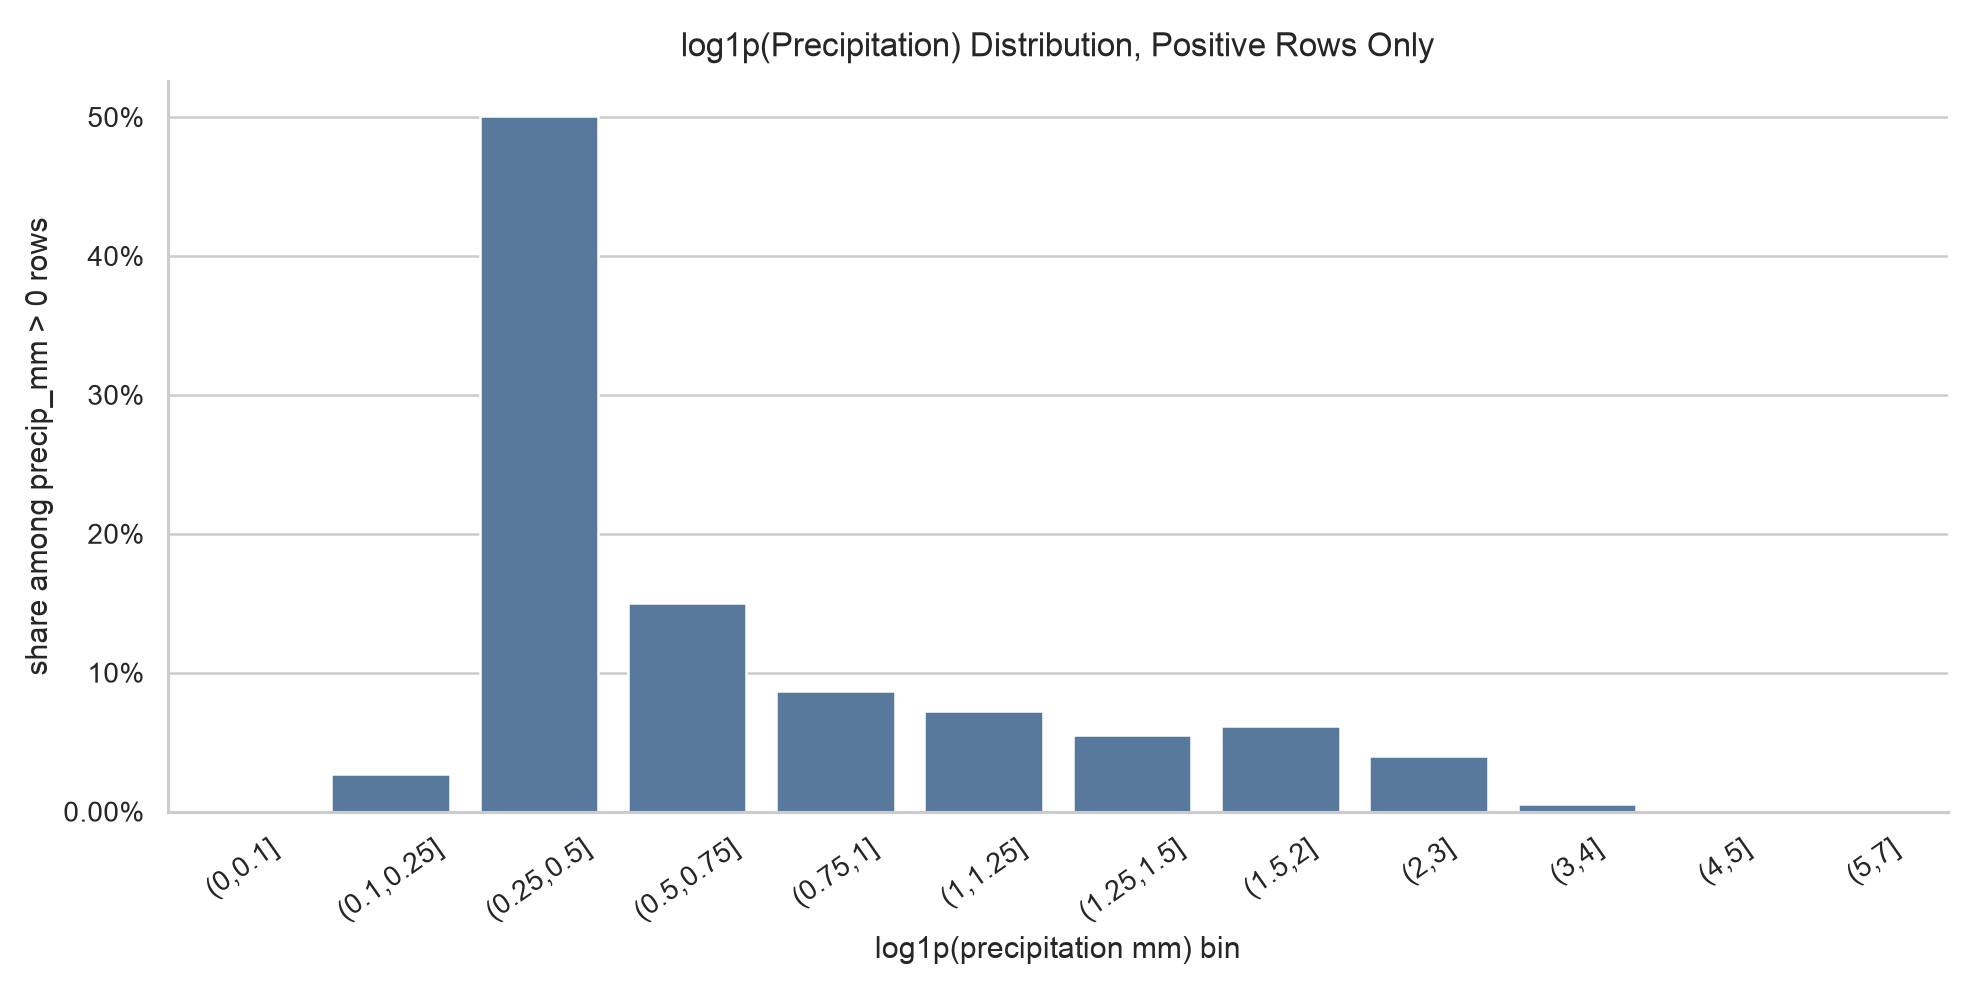

Data behind this chart, as committed beside it:
log1p_bin, rows, share_of_positive
(0.1,0.25], 130214, 0.02685
(0.25,0.5], 2428072, 0.5007
(0.5,0.75], 729233, 0.1504
(0.75,1], 420380, 0.08669
(1,1.25], 349368, 0.07205
(1.25,1.5], 268594, 0.05539
(1.5,2], 300013, 0.06187
(2,3], 194024, 0.04001
(3,4], 27975, 0.005769
(4,5], 877, 0.0001809
(5,7], 310, 6.39299163136773e-05
